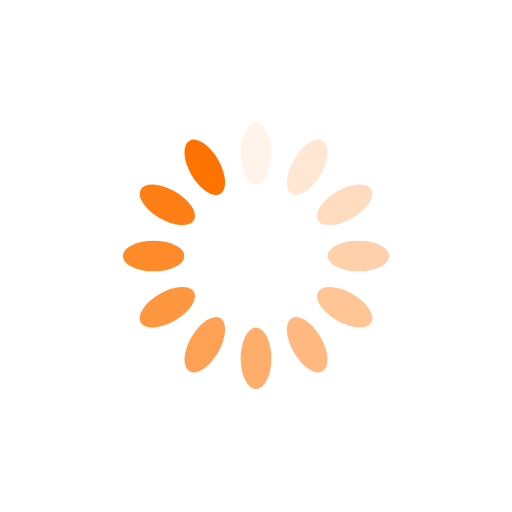
t = 0.00 s
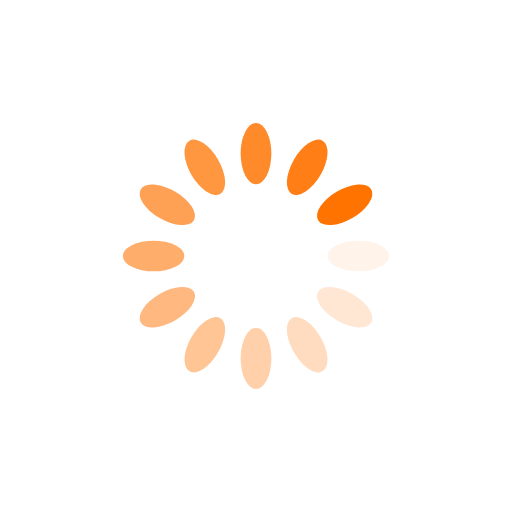
t = 0.25 s
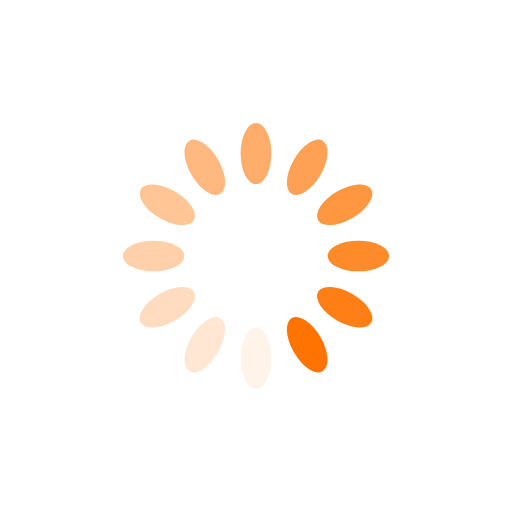
t = 0.50 s
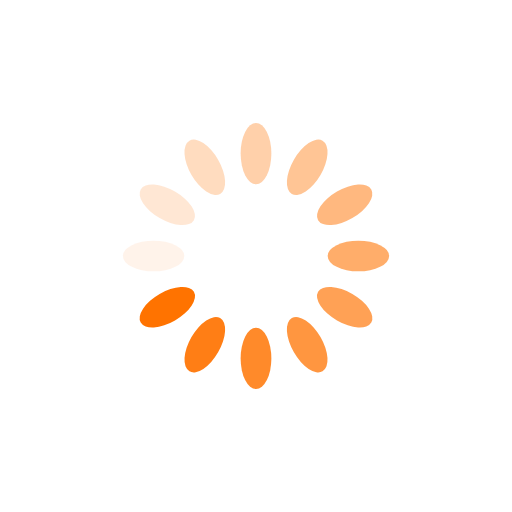
t = 0.75 s

The animated SVG that drew these frames (rendered in a browser with its animation timeline set to each time). Animation: 12 SMIL elements (animate=12); one cycle of 1.00 s, repeats indefinitely.

<?xml version="1.0" encoding="utf-8"?>
<svg xmlns="http://www.w3.org/2000/svg" xmlns:xlink="http://www.w3.org/1999/xlink" style="margin: auto; background: none; display: block; shape-rendering: auto;" width="200px" height="200px" viewBox="0 0 100 100" preserveAspectRatio="xMidYMid">
<g transform="rotate(0 50 50)">
  <rect x="47" y="24" rx="3" ry="6" width="6" height="12" fill="#ff7300">
    <animate attributeName="opacity" values="1;0" keyTimes="0;1" dur="1s" begin="-0.9166666666666666s" repeatCount="indefinite"></animate>
  </rect>
</g><g transform="rotate(30 50 50)">
  <rect x="47" y="24" rx="3" ry="6" width="6" height="12" fill="#ff7300">
    <animate attributeName="opacity" values="1;0" keyTimes="0;1" dur="1s" begin="-0.8333333333333334s" repeatCount="indefinite"></animate>
  </rect>
</g><g transform="rotate(60 50 50)">
  <rect x="47" y="24" rx="3" ry="6" width="6" height="12" fill="#ff7300">
    <animate attributeName="opacity" values="1;0" keyTimes="0;1" dur="1s" begin="-0.75s" repeatCount="indefinite"></animate>
  </rect>
</g><g transform="rotate(90 50 50)">
  <rect x="47" y="24" rx="3" ry="6" width="6" height="12" fill="#ff7300">
    <animate attributeName="opacity" values="1;0" keyTimes="0;1" dur="1s" begin="-0.6666666666666666s" repeatCount="indefinite"></animate>
  </rect>
</g><g transform="rotate(120 50 50)">
  <rect x="47" y="24" rx="3" ry="6" width="6" height="12" fill="#ff7300">
    <animate attributeName="opacity" values="1;0" keyTimes="0;1" dur="1s" begin="-0.5833333333333334s" repeatCount="indefinite"></animate>
  </rect>
</g><g transform="rotate(150 50 50)">
  <rect x="47" y="24" rx="3" ry="6" width="6" height="12" fill="#ff7300">
    <animate attributeName="opacity" values="1;0" keyTimes="0;1" dur="1s" begin="-0.5s" repeatCount="indefinite"></animate>
  </rect>
</g><g transform="rotate(180 50 50)">
  <rect x="47" y="24" rx="3" ry="6" width="6" height="12" fill="#ff7300">
    <animate attributeName="opacity" values="1;0" keyTimes="0;1" dur="1s" begin="-0.4166666666666667s" repeatCount="indefinite"></animate>
  </rect>
</g><g transform="rotate(210 50 50)">
  <rect x="47" y="24" rx="3" ry="6" width="6" height="12" fill="#ff7300">
    <animate attributeName="opacity" values="1;0" keyTimes="0;1" dur="1s" begin="-0.3333333333333333s" repeatCount="indefinite"></animate>
  </rect>
</g><g transform="rotate(240 50 50)">
  <rect x="47" y="24" rx="3" ry="6" width="6" height="12" fill="#ff7300">
    <animate attributeName="opacity" values="1;0" keyTimes="0;1" dur="1s" begin="-0.25s" repeatCount="indefinite"></animate>
  </rect>
</g><g transform="rotate(270 50 50)">
  <rect x="47" y="24" rx="3" ry="6" width="6" height="12" fill="#ff7300">
    <animate attributeName="opacity" values="1;0" keyTimes="0;1" dur="1s" begin="-0.16666666666666666s" repeatCount="indefinite"></animate>
  </rect>
</g><g transform="rotate(300 50 50)">
  <rect x="47" y="24" rx="3" ry="6" width="6" height="12" fill="#ff7300">
    <animate attributeName="opacity" values="1;0" keyTimes="0;1" dur="1s" begin="-0.08333333333333333s" repeatCount="indefinite"></animate>
  </rect>
</g><g transform="rotate(330 50 50)">
  <rect x="47" y="24" rx="3" ry="6" width="6" height="12" fill="#ff7300">
    <animate attributeName="opacity" values="1;0" keyTimes="0;1" dur="1s" begin="0s" repeatCount="indefinite"></animate>
  </rect>
</g>
</svg>
